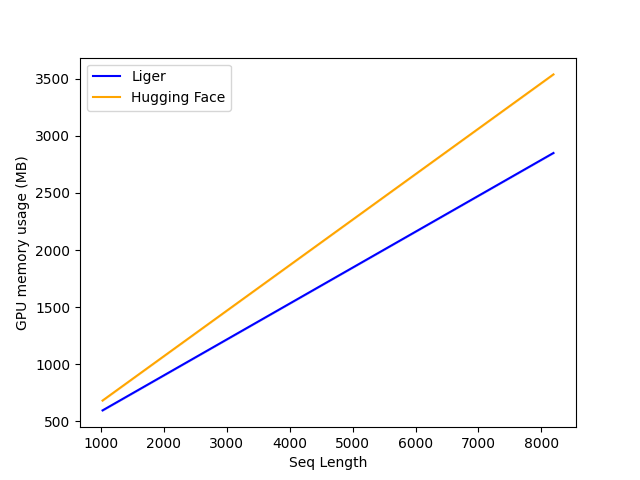

Data behind this chart, as committed beside it:
N, Liger, Hugging Face
1024, 596.2, 682.2
2048, 918.2, 1090
4096, 1562, 1906
8192, 2850, 3538
